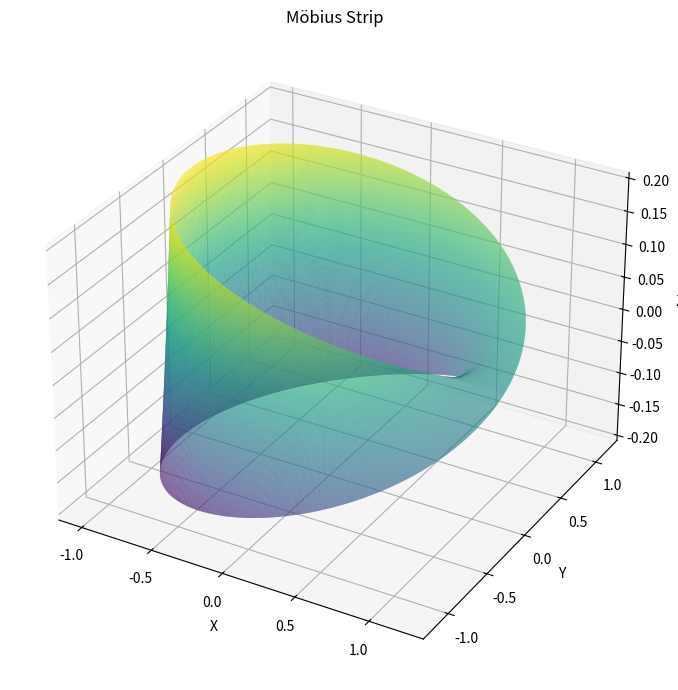

This figure's Python source:
# -*- coding: utf-8 -*-
"""Untitled1.ipynb

Automatically generated by Colab.

Original file is located at
    https://colab.research.google.com/<link-removed>
"""

import numpy as np
import matplotlib.pyplot as plt
from mpl_toolkits.mplot3d import Axes3D

class MobiusStrip:
    def __init__(self, R=1.0, w=0.2, n=100):
        self.R = R
        self.w = w
        self.n = n
        self.u = np.linspace(0, 2 * np.pi, n)
        self.v = np.linspace(-w / 2, w / 2, n)
        self.U, self.V = np.meshgrid(self.u, self.v)
        self.X, self.Y, self.Z = self._generate_mesh()

    def _generate_mesh(self):
        U, V = self.U, self.V
        half_U = U / 2
        X = (self.R + V * np.cos(half_U)) * np.cos(U)
        Y = (self.R + V * np.cos(half_U)) * np.sin(U)
        Z = V * np.sin(half_U)
        return X, Y, Z

    def surface_area(self):
        # Numerically approximate using finite differences on mesh
        du = 2 * np.pi / (self.n - 1)
        dv = self.w / (self.n - 1)
        # Partial derivatives
        Xu = np.gradient(self.X, du, axis=1)
        Yu = np.gradient(self.Y, du, axis=1)
        Zu = np.gradient(self.Z, du, axis=1)
        Xv = np.gradient(self.X, dv, axis=0)
        Yv = np.gradient(self.Y, dv, axis=0)
        Zv = np.gradient(self.Z, dv, axis=0)
        # Cross product
        Nx = Yu * Zv - Zu * Yv
        Ny = Zu * Xv - Xu * Zv
        Nz = Xu * Yv - Yu * Xv
        dA = np.sqrt(Nx**2 + Ny**2 + Nz**2) * du * dv
        return np.sum(dA)

    def edge_length(self):
        # Boundary curves at v = -w/2 and v = w/2
        edges = [self.V[0, :], self.V[-1, :]]
        length = 0.0
        for edge in edges:
            u_vals = self.u
            v_vals = edge
            x = (self.R + v_vals * np.cos(u_vals / 2)) * np.cos(u_vals)
            y = (self.R + v_vals * np.cos(u_vals / 2)) * np.sin(u_vals)
            z = v_vals * np.sin(u_vals / 2)

            dx = np.diff(x)
            dy = np.diff(y)
            dz = np.diff(z)

            ds = np.sqrt(dx**2 + dy**2 + dz**2)
            length += np.sum(ds)
        return length

    def plot(self):
        fig = plt.figure(figsize=(10, 7))
        ax = fig.add_subplot(111, projection='3d')
        ax.plot_surface(self.X, self.Y, self.Z, rstride=1, cstride=1, cmap='viridis', edgecolor='none', alpha=0.9)
        ax.set_title("Möbius Strip")
        ax.set_xlabel("X")
        ax.set_ylabel("Y")
        ax.set_zlabel("Z")
        plt.tight_layout()
        plt.show()

if __name__ == "__main__":
    st = MobiusStrip(R=1.0, w=0.4, n=500)
    area = st.surface_area()
    edge_length = st.edge_length()

    print(f"Surface Area = {area:.4f}")
    print(f"Edge Length = {edge_length:.4f}")

    st.plot()